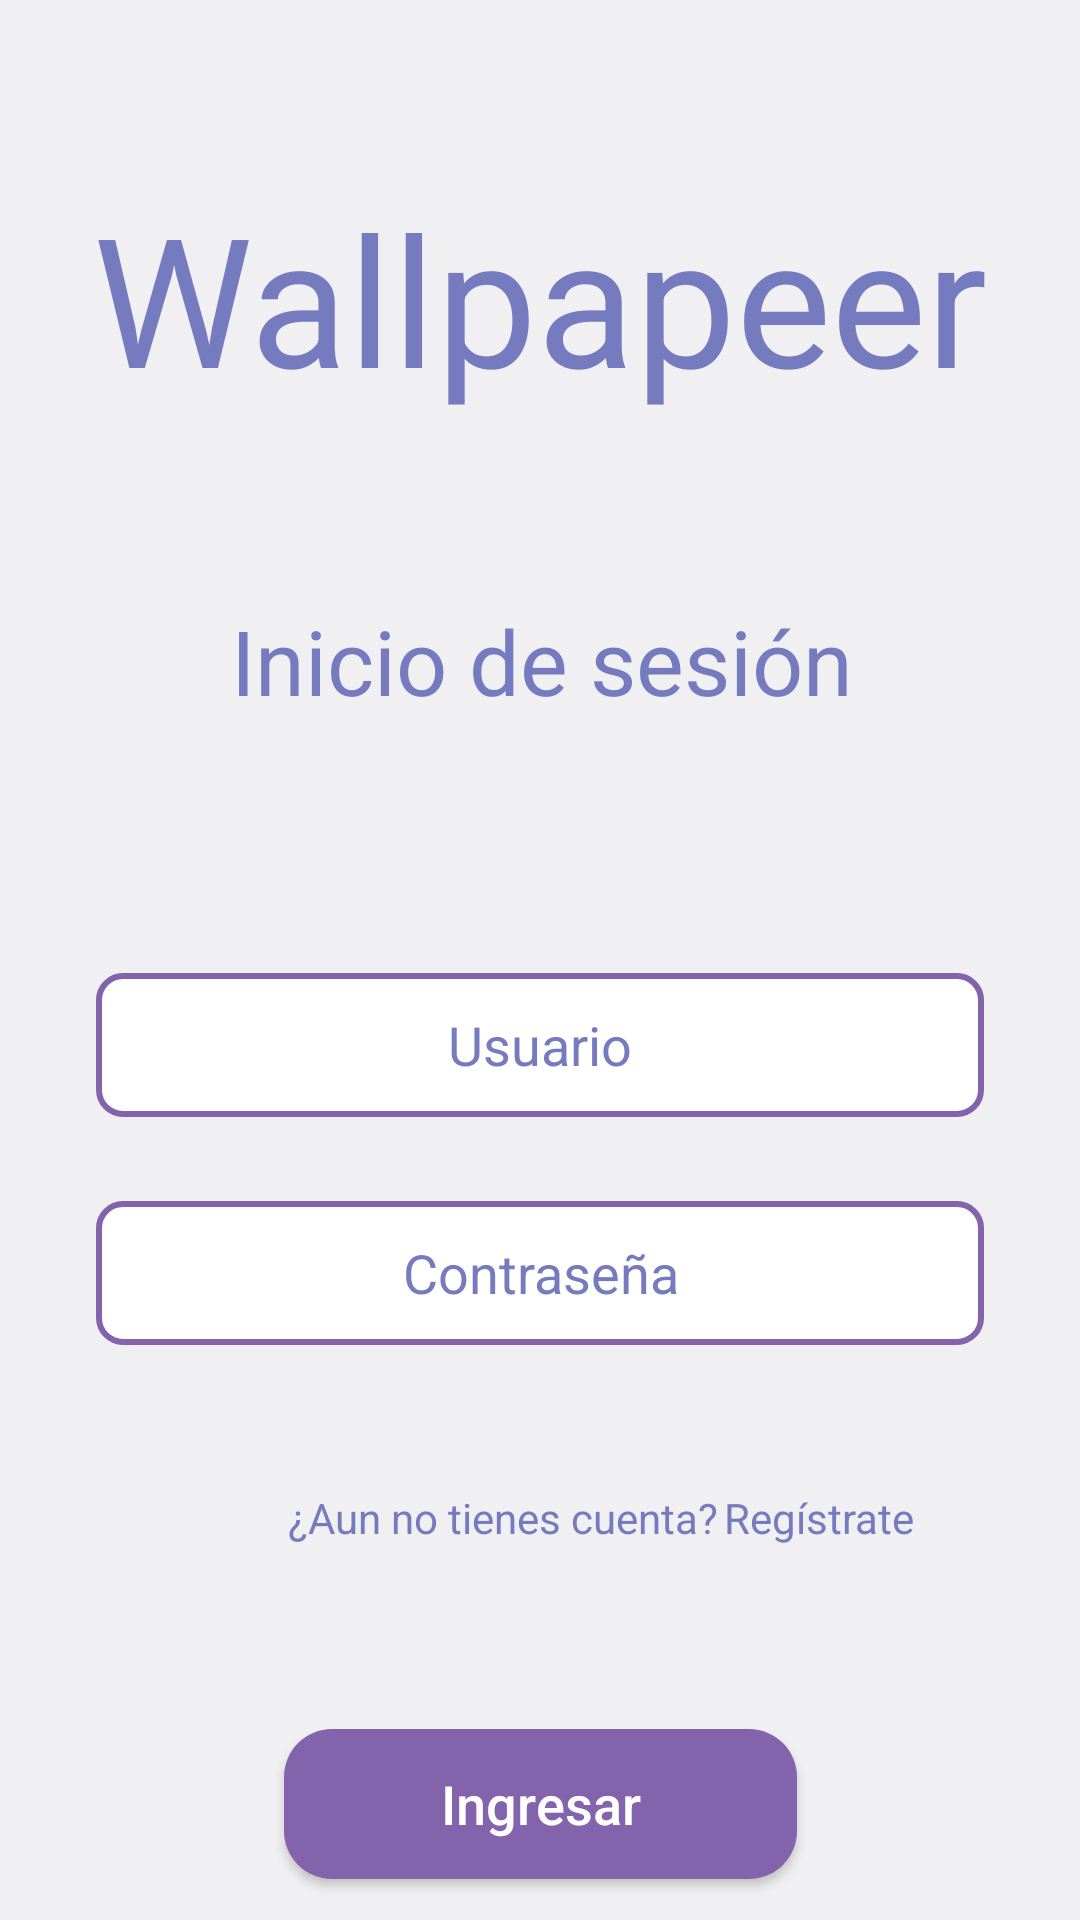

This screen was rendered from an Android layout file. Write that file and the resources it references.
<!-- AndroidManifest.xml: application theme Theme.AppCompat.DayNight.NoActionBar -->
<!-- res/layout/activity_main.xml -->
<?xml version="1.0" encoding="utf-8"?>
<androidx.constraintlayout.widget.ConstraintLayout xmlns:android="http://schemas.android.com/apk/res/android"
    xmlns:app="http://schemas.android.com/apk/res-auto"
    xmlns:tools="http://schemas.android.com/tools"
    android:layout_width="match_parent"
    android:layout_height="match_parent"
    android:background="#F0EFF2"
    tools:context=".MainActivity">

    <EditText
        android:id="@+id/etUsuario"
        android:layout_width="match_parent"
        android:layout_height="wrap_content"
        android:layout_marginStart="32dp"
        android:layout_marginTop="84dp"
        android:layout_marginEnd="32dp"
        android:background="@drawable/user_pass_box"
        android:ems="10"
        android:gravity="center"
        android:hint="Usuario"
        android:inputType="textPersonName"
        android:minHeight="48dp"
        android:textColorHint="#767BBF"
        app:layout_constraintEnd_toEndOf="parent"
        app:layout_constraintHorizontal_bias="0.0"
        app:layout_constraintStart_toStartOf="parent"
        app:layout_constraintTop_toBottomOf="@+id/tvInicioSesion" />

    <EditText
        android:id="@+id/etPassword"
        android:layout_width="match_parent"
        android:layout_height="wrap_content"
        android:layout_marginStart="32dp"
        android:layout_marginTop="28dp"
        android:layout_marginEnd="32dp"
        android:background="@drawable/user_pass_box"
        android:ems="10"
        android:gravity="center"
        android:hint="Contraseña"
        android:inputType="textPassword"
        android:minHeight="48dp"
        android:textColorHint="#767BBF"
        app:layout_constraintEnd_toEndOf="parent"
        app:layout_constraintHorizontal_bias="0.0"
        app:layout_constraintStart_toStartOf="parent"
        app:layout_constraintTop_toBottomOf="@+id/etUsuario" />

    <TextView
        android:id="@+id/tvLogo"
        android:layout_width="305dp"
        android:layout_height="77dp"
        android:layout_marginTop="59dp"
        android:text="@string/textview_proyect_name"
        android:textAlignment="center"
        android:textColor="#767BBF"
        android:textSize="60sp"
        app:layout_constraintEnd_toEndOf="parent"
        app:layout_constraintStart_toStartOf="parent"
        app:layout_constraintTop_toTopOf="parent" />

    <Button
        android:id="@+id/btnIngresar"
        android:layout_width="171dp"
        android:layout_height="50dp"
        android:layout_marginStart="100dp"
        android:layout_marginTop="60dp"
        android:layout_marginEnd="100dp"
        android:background="@drawable/button_rounded"
        android:text="Ingresar"
        android:textAllCaps="false"
        android:textColor="@color/white"
        android:textSize="18sp"
        app:layout_constraintEnd_toEndOf="parent"
        app:layout_constraintStart_toStartOf="parent"
        app:layout_constraintTop_toBottomOf="@+id/tvPregunta" />

    <TextView
        android:id="@+id/tvRegistrar"
        android:layout_width="65dp"
        android:layout_height="20dp"
        android:layout_marginTop="48dp"
        android:layout_marginEnd="72dp"
        android:onClick="irRegistrar"
        android:text="Regístrate"
        android:textColor="#767BBF"
        app:layout_constraintEnd_toEndOf="parent"
        app:layout_constraintHorizontal_bias="0.269"
        app:layout_constraintStart_toEndOf="@+id/tvPregunta"
        app:layout_constraintTop_toBottomOf="@+id/etPassword" />

    <TextView
        android:id="@+id/tvPregunta"
        android:layout_width="152dp"
        android:layout_height="20dp"
        android:layout_marginStart="96dp"
        android:layout_marginTop="48dp"
        android:text="¿Aun no tienes cuenta?"
        android:textColor="#767BBF"
        app:layout_constraintStart_toStartOf="parent"
        app:layout_constraintTop_toBottomOf="@+id/etPassword" />

    <TextView
        android:id="@+id/tvInicioSesion"
        android:layout_width="wrap_content"
        android:layout_height="wrap_content"
        android:layout_marginTop="64dp"
        android:text="Inicio de sesión"
        android:textAlignment="center"
        android:textColor="#767BBF"
        android:textSize="30sp"
        app:layout_constraintEnd_toEndOf="parent"
        app:layout_constraintHorizontal_bias="0.504"
        app:layout_constraintStart_toStartOf="parent"
        app:layout_constraintTop_toBottomOf="@+id/tvLogo" />

</androidx.constraintlayout.widget.ConstraintLayout>
<!-- resources referenced by this layout -->
<resources>
  <color name="white">#FFFFFFFF</color>
  <!-- drawable button_rounded (drawable) -->
  <?xml version="1.0" encoding="utf-8"?>
  <shape xmlns:android="http://schemas.android.com/apk/res/android" >
      <corners android:radius="16dp"/>
      <solid android:color="@color/purple_500"/>
  </shape>
  <!-- drawable user_pass_box (drawable) -->
  <?xml version="1.0" encoding="utf-8"?>
  <shape xmlns:android="http://schemas.android.com/apk/res/android" >
      <corners android:radius="8dp"/>
      <stroke android:width="2dp" android:color="#8363AC"/>
      <solid android:color="@color/white"/>
  </shape>
  <string name="textview_proyect_name">Wallpapeer</string>
  <color name="purple_500">#8363AC</color>
</resources>
